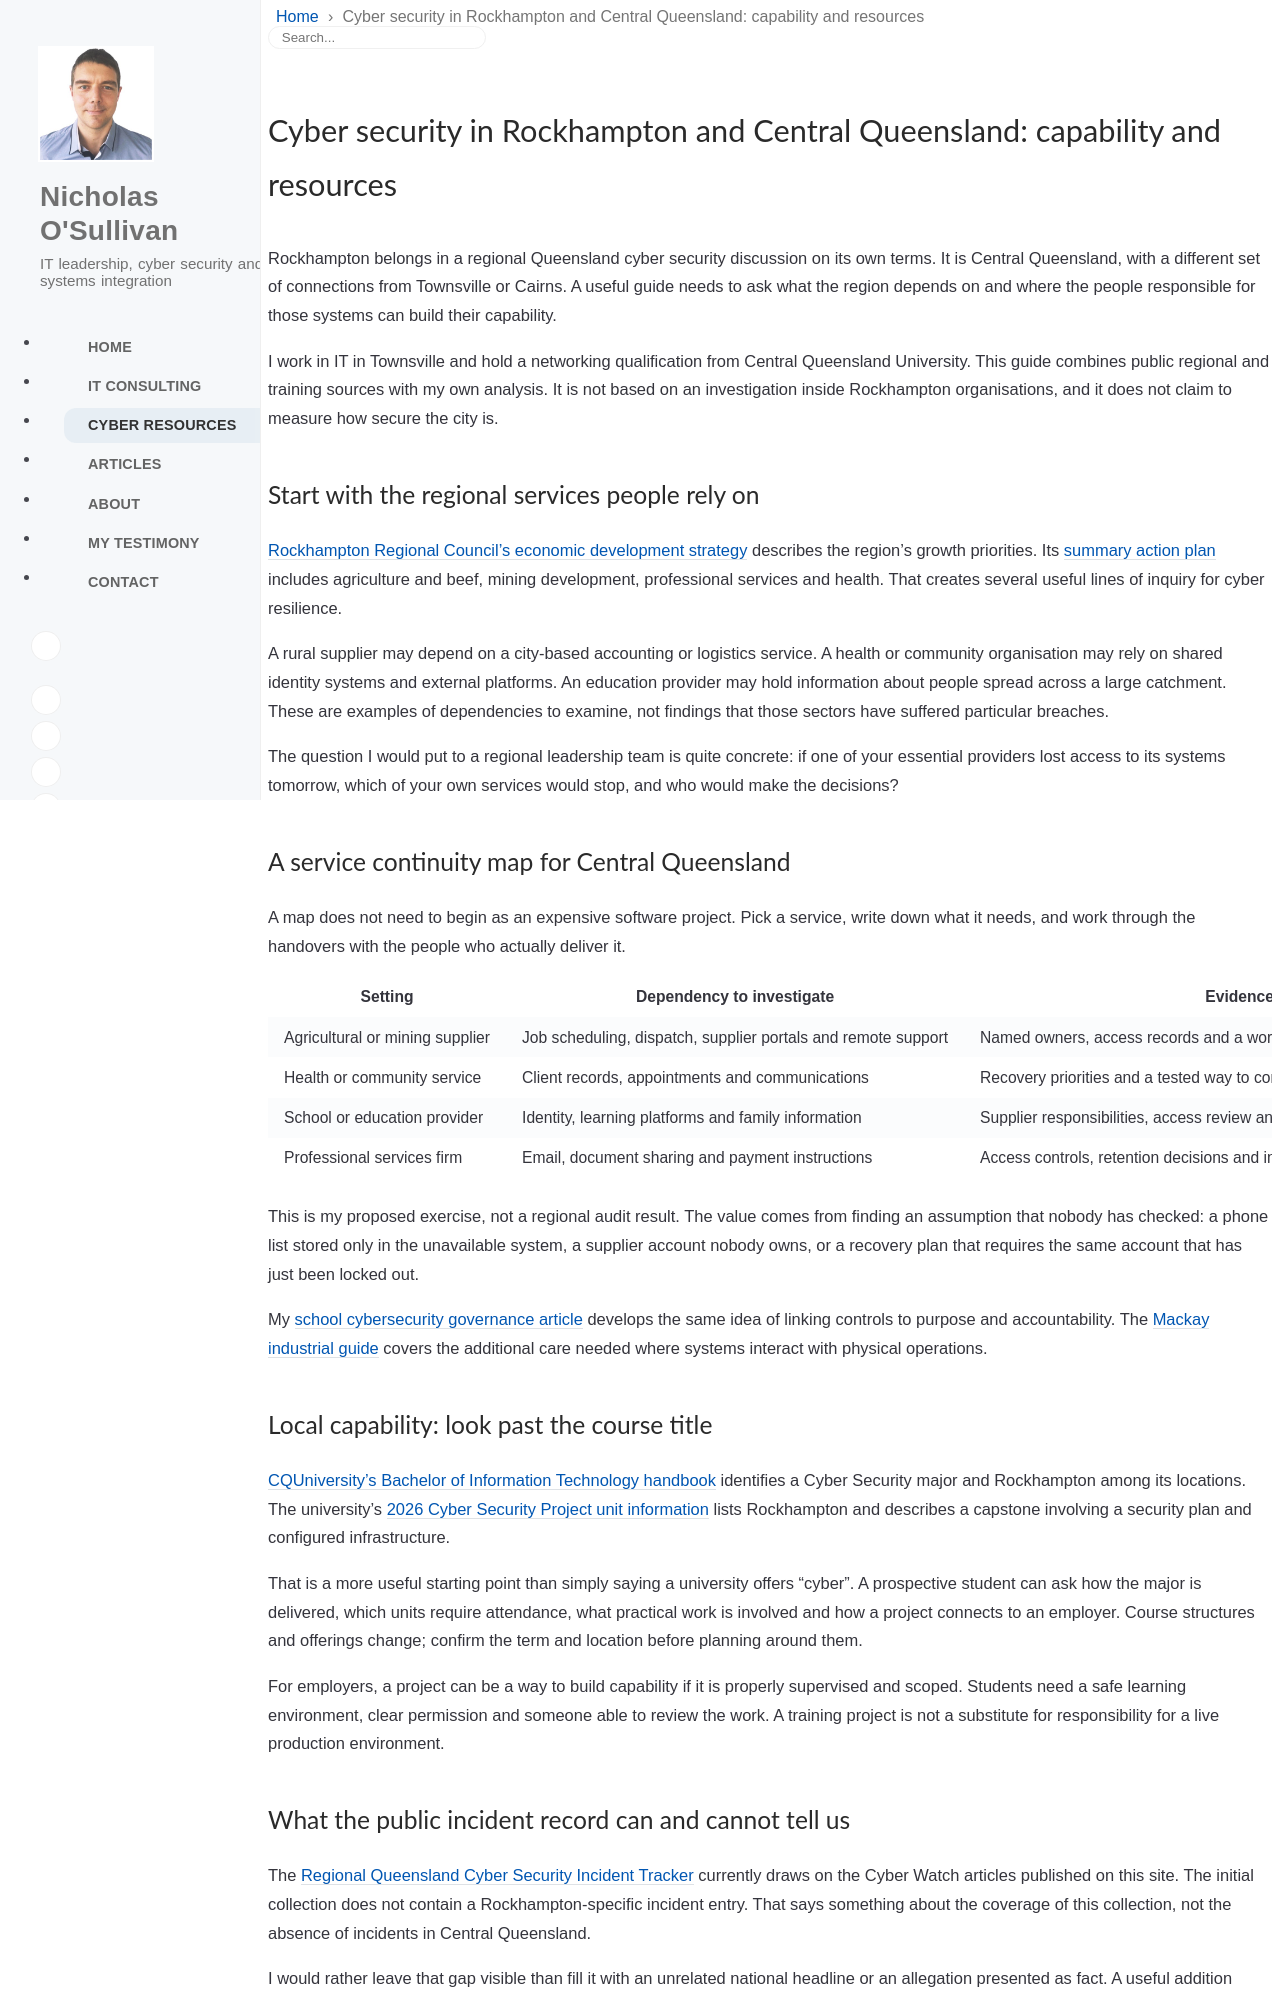

repository: nicksweb/nicksweb.github.io · page: cyber-security/rockhampton/index.html · generator: jekyll

---
layout: page
title: "Cyber security in Rockhampton and Central Queensland: capability and resources"
description: A guide to cyber security in Rockhampton and Central Queensland, connecting regional services, agriculture, health, education and local training pathways.
show_page_title: true
permalink: /cyber-security/rockhampton/
---

Rockhampton belongs in a regional Queensland cyber security discussion on its own terms. It is Central Queensland, with a different set of connections from Townsville or Cairns. A useful guide needs to ask what the region depends on and where the people responsible for those systems can build their capability.

I work in IT in Townsville and hold a networking qualification from Central Queensland University. This guide combines public regional and training sources with my own analysis. It is not based on an investigation inside Rockhampton organisations, and it does not claim to measure how secure the city is.

## Start with the regional services people rely on

[Rockhampton Regional Council's economic development strategy](https://www.rockhamptonregion.qld.gov.au/ForBusiness/Economic-Development-Strategy) describes the region's growth priorities. Its [summary action plan](https://www.rockhamptonregion.qld.gov.au/files/assets/advance/v/1/advance/strategy-documents/rreds-rreap-to-a-page-a4-web.pdf) includes agriculture and beef, mining development, professional services and health. That creates several useful lines of inquiry for cyber resilience.

A rural supplier may depend on a city-based accounting or logistics service. A health or community organisation may rely on shared identity systems and external platforms. An education provider may hold information about people spread across a large catchment. These are examples of dependencies to examine, not findings that those sectors have suffered particular breaches.

The question I would put to a regional leadership team is quite concrete: if one of your essential providers lost access to its systems tomorrow, which of your own services would stop, and who would make the decisions?

## A service continuity map for Central Queensland

A map does not need to begin as an expensive software project. Pick a service, write down what it needs, and work through the handovers with the people who actually deliver it.

| Setting | Dependency to investigate | Evidence to ask for |
| --- | --- | --- |
| Agricultural or mining supplier | Job scheduling, dispatch, supplier portals and remote support | Named owners, access records and a workable interruption plan |
| Health or community service | Client records, appointments and communications | Recovery priorities and a tested way to contact the right people |
| School or education provider | Identity, learning platforms and family information | Supplier responsibilities, access review and incident communication arrangements |
| Professional services firm | Email, document sharing and payment instructions | Access controls, retention decisions and independent verification of payment changes |

This is my proposed exercise, not a regional audit result. The value comes from finding an assumption that nobody has checked: a phone list stored only in the unavailable system, a supplier account nobody owns, or a recovery plan that requires the same account that has just been locked out.

My [school cybersecurity governance article](/posts/beyond-essential-eight-school-cybersecurity-governance/) develops the same idea of linking controls to purpose and accountability. The [Mackay industrial guide](/cyber-security/mackay/) covers the additional care needed where systems interact with physical operations.
